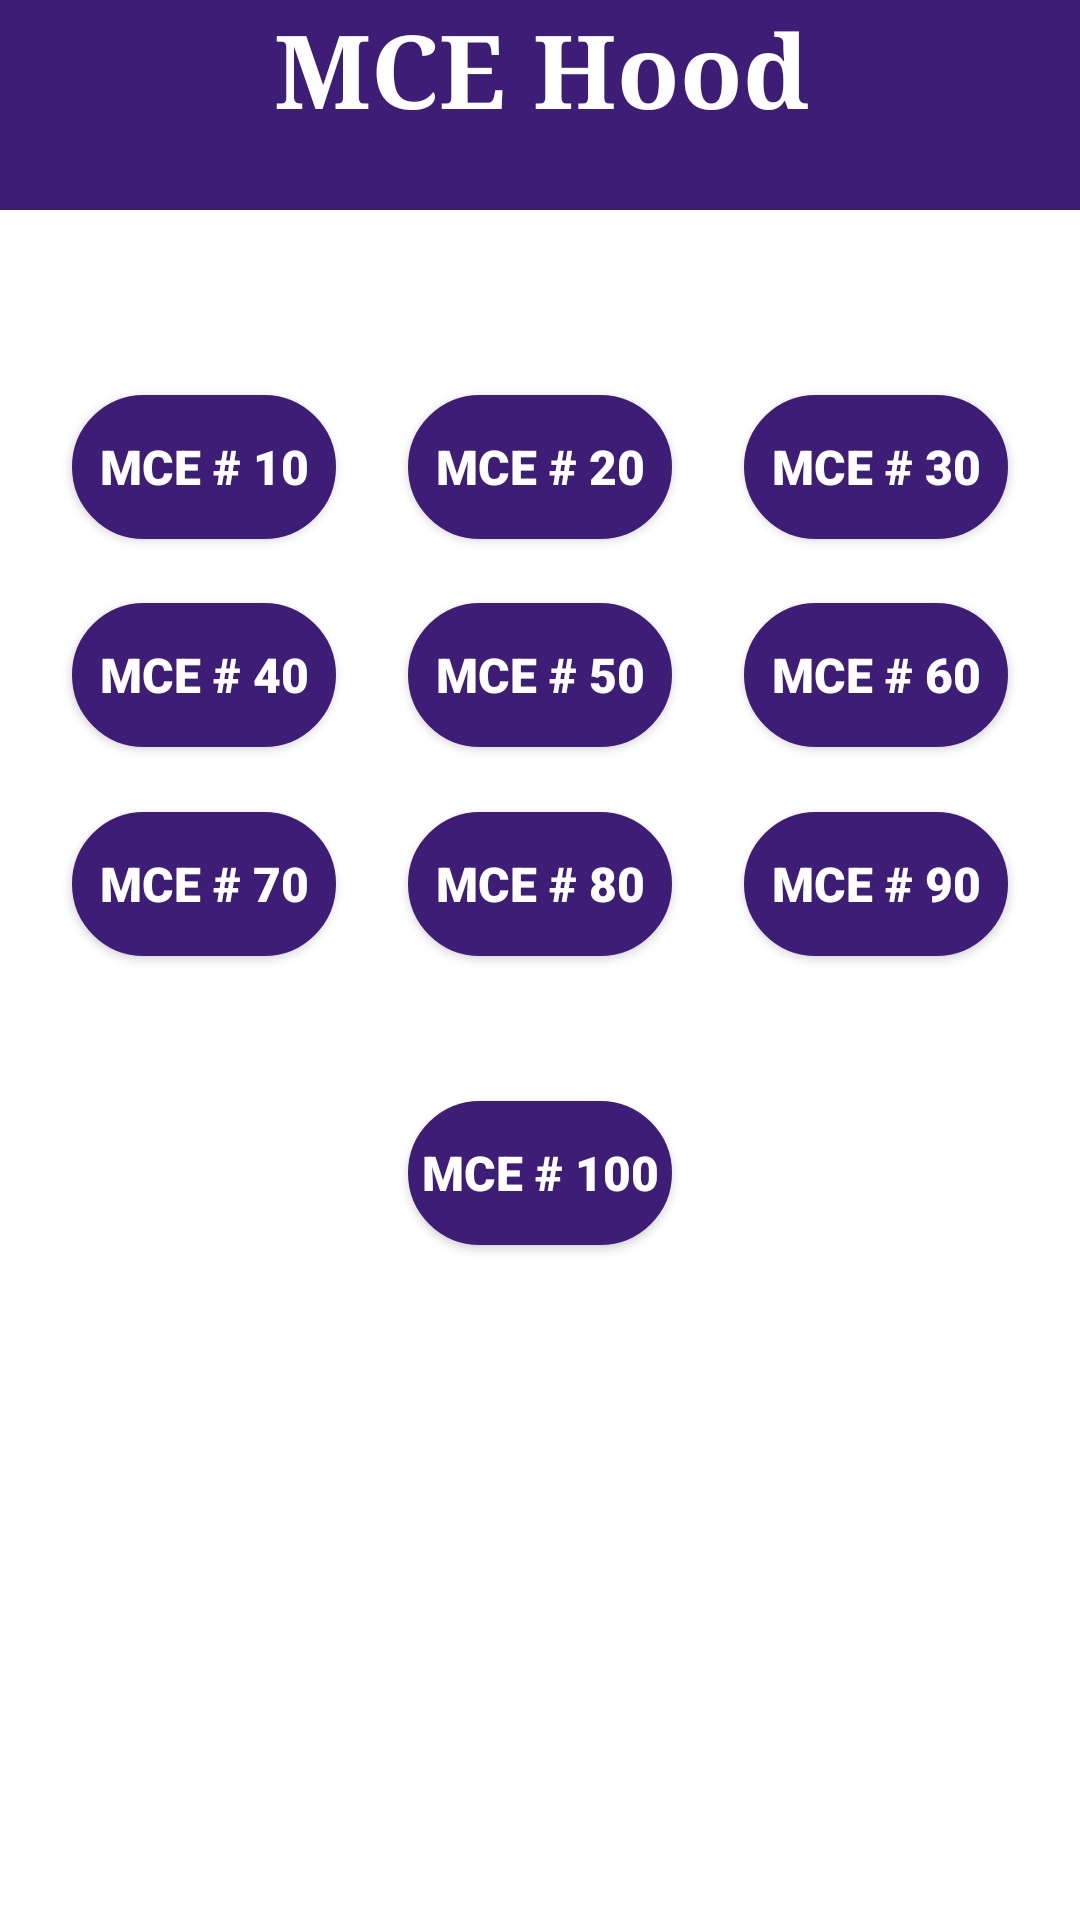

Here is an Android app screen rendered from its layout file. Give the layout XML and the strings, colors and styles it references.
<!-- AndroidManifest.xml: application theme Theme.AndOn -->
<!-- res/layout/activity_mce.xml -->
<?xml version="1.0" encoding="utf-8"?>
<androidx.constraintlayout.widget.ConstraintLayout xmlns:android="http://schemas.android.com/apk/res/android"
    xmlns:app="http://schemas.android.com/apk/res-auto"
    xmlns:tools="http://schemas.android.com/tools"
    android:id="@+id/main"
    android:layout_width="match_parent"
    android:layout_height="match_parent"
    android:background="@color/white"
    tools:context=".activity_MCE">

    <FrameLayout
        android:id="@+id/frameLayout"
        android:layout_width="418dp"
        android:layout_height="70dp"
        app:layout_constraintEnd_toEndOf="parent"
        app:layout_constraintStart_toStartOf="parent"
        app:layout_constraintTop_toTopOf="parent">

        <TextView
            android:id="@+id/textView"
            android:layout_width="match_parent"
            android:layout_height="match_parent"
            android:background="@color/purple"
            android:fontFamily="serif"
            android:text="MCE Hood"
            android:textAlignment="center"
            android:textColor="@color/white"
            android:textSize="34sp"
            android:textStyle="bold" />
    </FrameLayout>



    <Button
        android:id="@+id/MCE10"
        android:layout_width="wrap_content"
        android:layout_height="wrap_content"
        android:layout_marginTop="40dp"
        android:text="MCE # 10"
        app:layout_constraintBottom_toTopOf="@+id/MCE40"
        app:layout_constraintEnd_toStartOf="@+id/MCE20"
        app:layout_constraintHorizontal_bias="0.5"
        app:layout_constraintHorizontal_chainStyle="spread"
        app:layout_constraintStart_toStartOf="parent"
        app:layout_constraintTop_toBottomOf="@+id/frameLayout"
        app:layout_constraintVertical_chainStyle="spread" />

    <Button
        android:id="@+id/MCE20"
        android:layout_width="wrap_content"
        android:layout_height="wrap_content"
        android:layout_marginTop="40dp"
        android:text="MCE # 20"
        app:layout_constraintBottom_toTopOf="@+id/MCE50"
        app:layout_constraintEnd_toStartOf="@+id/MCE30"
        app:layout_constraintHorizontal_bias="0.5"
        app:layout_constraintHorizontal_chainStyle="spread"
        app:layout_constraintStart_toEndOf="@+id/MCE10"
        app:layout_constraintTop_toBottomOf="@+id/frameLayout" />

    <Button
        android:id="@+id/MCE30"
        android:layout_width="wrap_content"
        android:layout_height="wrap_content"
        android:layout_marginTop="40dp"
        android:text="MCE # 30"
        app:layout_constraintBottom_toTopOf="@+id/MCE60"
        app:layout_constraintEnd_toEndOf="parent"
        app:layout_constraintHorizontal_chainStyle="spread"
        app:layout_constraintStart_toEndOf="@+id/MCE20"
        app:layout_constraintTop_toBottomOf="@+id/frameLayout"
        app:layout_constraintVertical_chainStyle="spread" />

    <Button
        android:id="@+id/MCE40"
        android:layout_width="wrap_content"
        android:layout_height="wrap_content"
        android:text="MCE # 40"
        app:layout_constraintBottom_toTopOf="@+id/MCE70"
        app:layout_constraintEnd_toStartOf="@+id/MCE50"
        app:layout_constraintStart_toStartOf="parent"
        app:layout_constraintTop_toBottomOf="@+id/MCE10"
        app:layout_constraintVertical_chainStyle="spread" />

    <Button
        android:id="@+id/MCE50"
        android:layout_width="wrap_content"
        android:layout_height="wrap_content"
        android:text="MCE # 50"
        app:layout_constraintBottom_toTopOf="@+id/MCE80"
        app:layout_constraintEnd_toStartOf="@+id/MCE60"
        app:layout_constraintHorizontal_chainStyle="spread"
        app:layout_constraintStart_toEndOf="@+id/MCE40"
        app:layout_constraintTop_toBottomOf="@+id/MCE20"
        app:layout_constraintVertical_chainStyle="spread" />

    <Button
        android:id="@+id/MCE60"
        android:layout_width="wrap_content"
        android:layout_height="wrap_content"
        android:text="MCE # 60"
        app:layout_constraintBottom_toTopOf="@+id/MCE90"
        app:layout_constraintEnd_toEndOf="parent"
        app:layout_constraintStart_toEndOf="@+id/MCE50"
        app:layout_constraintTop_toBottomOf="@+id/MCE30"
        app:layout_constraintVertical_chainStyle="spread" />

    <Button
        android:id="@+id/MCE70"
        android:layout_width="wrap_content"
        android:layout_height="wrap_content"
        android:layout_marginBottom="300dp"
        android:text="MCE # 70"
        app:layout_constraintBottom_toBottomOf="parent"
        app:layout_constraintEnd_toStartOf="@+id/MCE80"
        app:layout_constraintHorizontal_chainStyle="spread"
        app:layout_constraintStart_toStartOf="parent"
        app:layout_constraintTop_toBottomOf="@+id/MCE40"
        app:layout_constraintVertical_chainStyle="spread" />

    <Button
        android:id="@+id/MCE80"
        android:layout_width="wrap_content"
        android:layout_height="wrap_content"
        android:layout_marginBottom="300dp"
        android:text="MCE # 80"
        app:layout_constraintBottom_toBottomOf="parent"
        app:layout_constraintEnd_toStartOf="@+id/MCE90"
        app:layout_constraintHorizontal_chainStyle="spread"
        app:layout_constraintStart_toEndOf="@+id/MCE70"
        app:layout_constraintTop_toBottomOf="@+id/MCE50" />

    <Button
        android:id="@+id/MCE90"
        android:layout_width="wrap_content"
        android:layout_height="wrap_content"
        android:layout_marginBottom="300dp"
        android:text="MCE # 90"
        app:layout_constraintBottom_toBottomOf="parent"
        app:layout_constraintEnd_toEndOf="parent"
        app:layout_constraintHorizontal_chainStyle="spread"
        app:layout_constraintStart_toEndOf="@+id/MCE80"
        app:layout_constraintTop_toBottomOf="@+id/MCE60"
        app:layout_constraintVertical_chainStyle="spread" />

    <Button
        android:id="@+id/MCE100"
        android:layout_width="wrap_content"
        android:layout_height="wrap_content"
        android:layout_marginBottom="225dp"
        android:text="MCE # 100"
        app:layout_constraintBottom_toBottomOf="parent"
        app:layout_constraintEnd_toEndOf="parent"
        app:layout_constraintStart_toStartOf="parent"
        app:layout_constraintVertical_chainStyle="spread" />


</androidx.constraintlayout.widget.ConstraintLayout>
<!-- resources referenced by this layout -->
<resources>
  <color name="purple">#3d1d76</color>
  <color name="white">#FFFFFFFF</color>
  <style name="Theme.AndOn" parent="Base.Theme.AndOn">
          
          <item name="android:navigationBarColor">@android:color/transparent</item>
          <item name="android:statusBarColor">@android:color/transparent</item>
          <item name="android:windowLightStatusBar">?attr/isLightTheme</item>
      </style>
  <style name="Base.Theme.AndOn" parent="Theme.AppCompat.Light.DarkActionBar">
          
          <item name="buttonStyle">@style/button_station</item>
           <item name="colorPrimary">@color/white</item>
      </style>
  <style name="button_station" parent="Widget.AppCompat.Button">
          <item name="android:layout_width">wrap_content</item>
          <item name="android:layout_height">wrap_content</item>
          <item name="android:background">@drawable/btnstation</item>
          <item name="android:fontFamily">sans-serif-black</item>
          <item name="elevation">30dp</item>
          <item name="android:textColor">@color/white</item>
          <item name="android:padding">2dp</item>
          <item name="android:textAllCaps">false</item>
          <item name="android:textSize">16sp</item>
          <item name="android:shadowRadius">1.0</item>
          <item name="android:textStyle">bold</item>
          <item name="android:visibility">visible</item>
      </style>
  <!-- drawable btnstation (drawable) -->
  <?xml version="1.0" encoding="utf-8"?>
  <selector xmlns:android="http://schemas.android.com/apk/res/android">
          <item android:state_enabled="true" android:bottom="2dp" android:right="1dp">
              <shape android:shape="rectangle">
                  <solid android:color="@color/purple"/>
                  <stroke android:width="1dp"
                      android:color="@color/purple"/>
                  <corners android:radius="100dp"/>
              </shape>
          </item>
  </selector>
</resources>
